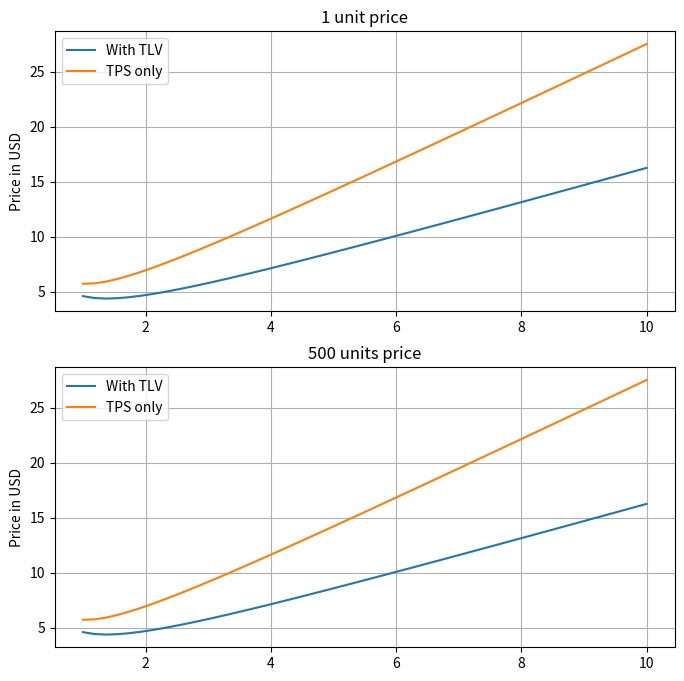

Write the Python code that produced this figure. (Note: this script raises an exception after producing the figure.)
import matplotlib.pyplot as plt
import numpy as np

x = np.linspace(1, 10, 50)
#units 1       500
tps = [1.3619, 0.8359]
tlv = [0.2347, 0.1391]

tlva = (tps[0] + tlv[0]) * x + (3 / x)
tpsa = tps[0]*2 * x + (3 / x)

tlvb = (tps[0] + tlv[0]) * x + (3 / x)
tpsb = tps[0]*2 * x + (3 / x)

fig = plt.figure(figsize=(8, 8))
plt.subplot(2, 1, 1)

plt.plot(x, tlva, label="With TLV")
plt.plot(x, tpsa, label="TPS only")
plt.title("1 unit price")
plt.ylabel("Price in USD")

plt.grid(True)
plt.legend()

plt.subplot(2, 1, 2)
plt.plot(x, tlvb, label="With TLV")
plt.plot(x, tpsb, label="TPS only")
plt.title("500 units price")
plt.ylabel("Price in USD")

plt.grid(True)
plt.legend()


print("Show? N/y")
if input().lower() == "y":
    plt.show()

print("Save? N/y")
if input().lower() == "y":
    fig.savefig("TPS-TLV.png")
